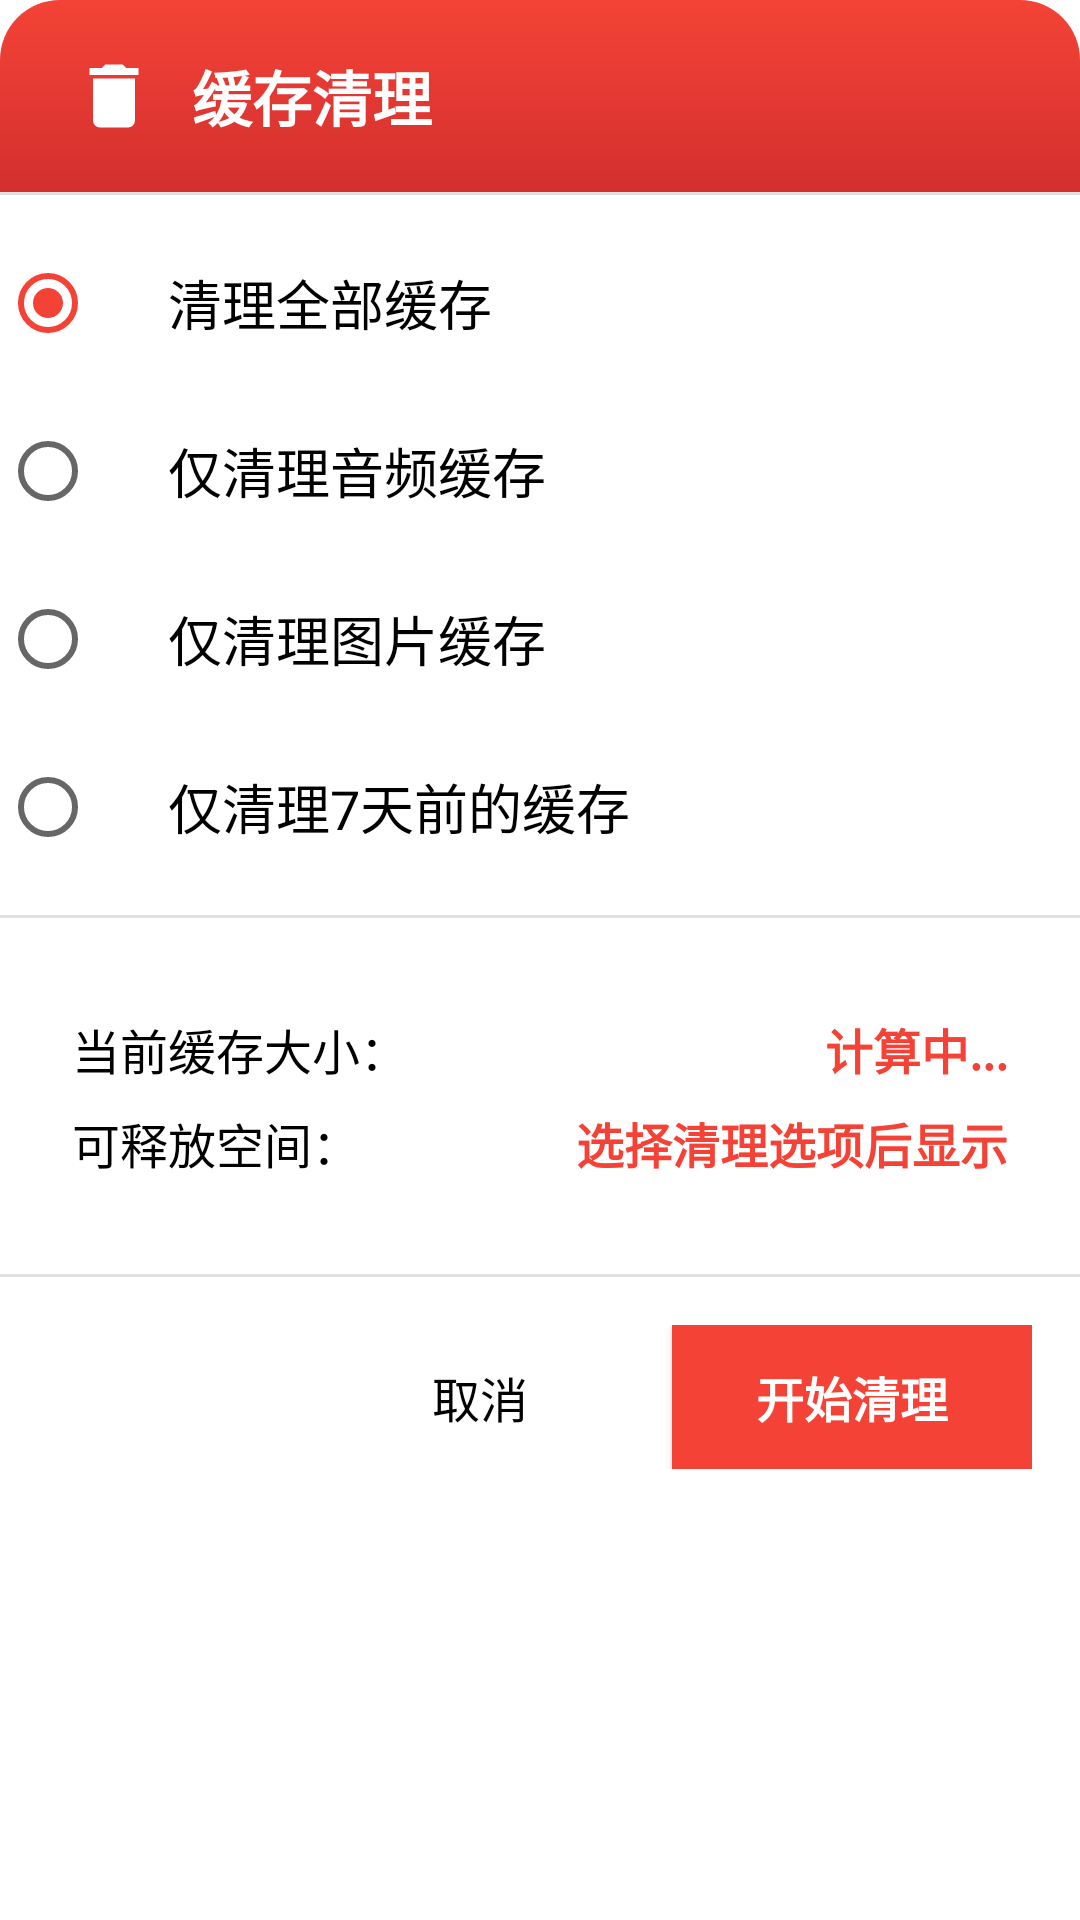

Android layout source for this screen:
<!-- AndroidManifest.xml: application theme AppTheme -->
<!-- res/layout/dialog_cache_clear.xml -->
<?xml version="1.0" encoding="utf-8"?>
<LinearLayout xmlns:android="http://schemas.android.com/apk/res/android"
    xmlns:app="http://schemas.android.com/apk/res-auto"
    android:layout_width="match_parent"
    android:layout_height="wrap_content"
    android:orientation="vertical"
    android:background="@android:color/white">

    
    <LinearLayout
        android:layout_width="match_parent"
        android:layout_height="64dp"
        android:orientation="horizontal"
        android:gravity="center_vertical"
        android:background="@drawable/bg_title_bar_gradient"
        android:paddingHorizontal="24dp">

        
        <ImageView
            android:layout_width="28dp"
            android:layout_height="28dp"
            android:layout_marginEnd="12dp"
            android:src="@drawable/ic_clear_cache"
            android:tint="@android:color/white" />

        <TextView
            android:layout_width="0dp"
            android:layout_height="wrap_content"
            android:layout_weight="1"
            android:text="缓存清理"
            android:textColor="@android:color/white"
            android:textSize="20sp"
            android:textStyle="bold"
            android:gravity="start|center_vertical" />

    </LinearLayout>

    
    <View
        android:layout_width="match_parent"
        android:layout_height="1dp"
        android:background="#E0E0E0" />

    
    <RadioGroup
        android:id="@+id/rgClearOptions"
        android:layout_width="match_parent"
        android:layout_height="wrap_content"
        android:orientation="vertical"
        android:paddingVertical="8dp">

        <RadioButton
            android:id="@+id/rbClearAll"
            android:layout_width="match_parent"
            android:layout_height="56dp"
            android:text="清理全部缓存"
            android:textColor="@android:color/black"
            android:textSize="18sp"
            android:paddingStart="24dp"
            android:gravity="center_vertical"
            android:background="?android:attr/selectableItemBackground"
            android:checked="true" />

        <RadioButton
            android:id="@+id/rbClearAudio"
            android:layout_width="match_parent"
            android:layout_height="56dp"
            android:text="仅清理音频缓存"
            android:textColor="@android:color/black"
            android:textSize="18sp"
            android:paddingStart="24dp"
            android:gravity="center_vertical"
            android:background="?android:attr/selectableItemBackground" />

        <RadioButton
            android:id="@+id/rbClearImages"
            android:layout_width="match_parent"
            android:layout_height="56dp"
            android:text="仅清理图片缓存"
            android:textColor="@android:color/black"
            android:textSize="18sp"
            android:paddingStart="24dp"
            android:gravity="center_vertical"
            android:background="?android:attr/selectableItemBackground" />

        <RadioButton
            android:id="@+id/rbClearOld"
            android:layout_width="match_parent"
            android:layout_height="56dp"
            android:text="仅清理7天前的缓存"
            android:textColor="@android:color/black"
            android:textSize="18sp"
            android:paddingStart="24dp"
            android:gravity="center_vertical"
            android:background="?android:attr/selectableItemBackground" />

    </RadioGroup>

    
    <View
        android:layout_width="match_parent"
        android:layout_height="1dp"
        android:background="#E0E0E0" />

    
    <LinearLayout
        android:layout_width="match_parent"
        android:layout_height="wrap_content"
        android:orientation="vertical"
        android:padding="24dp"
        android:background="@android:color/white"
        android:layout_marginStart="0dp"
        android:layout_marginEnd="0dp"
        android:layout_marginTop="8dp"
        android:layout_marginBottom="8dp">

        <LinearLayout
            android:layout_width="match_parent"
            android:layout_height="wrap_content"
            android:orientation="horizontal"
            android:layout_marginBottom="8dp">

            <TextView
                android:layout_width="0dp"
                android:layout_height="wrap_content"
                android:layout_weight="1"
                android:text="当前缓存大小："
                android:textColor="@android:color/black"
                android:textSize="16sp" />

            <TextView
                android:id="@+id/tvCacheSize"
                android:layout_width="wrap_content"
                android:layout_height="wrap_content"
                android:text="计算中..."
                android:textColor="@color/common_theme_color"
                android:textSize="16sp"
                android:textStyle="bold" />

        </LinearLayout>

        <LinearLayout
            android:layout_width="match_parent"
            android:layout_height="wrap_content"
            android:orientation="horizontal">

            <TextView
                android:layout_width="0dp"
                android:layout_height="wrap_content"
                android:layout_weight="1"
                android:text="可释放空间："
                android:textColor="@android:color/black"
                android:textSize="16sp" />

            <TextView
                android:id="@+id/tvFreedSpace"
                android:layout_width="wrap_content"
                android:layout_height="wrap_content"
                android:text="选择清理选项后显示"
                android:textColor="@color/common_theme_color"
                android:textSize="16sp"
                android:textStyle="bold" />

        </LinearLayout>

    </LinearLayout>

    
    <View
        android:layout_width="match_parent"
        android:layout_height="1dp"
        android:background="#E0E0E0" />

    
    <LinearLayout
        android:layout_width="match_parent"
        android:layout_height="wrap_content"
        android:orientation="horizontal"
        android:gravity="end"
        android:paddingStart="16dp"
        android:paddingEnd="16dp"
        android:paddingTop="16dp"
        android:paddingBottom="16dp">

        <Button
            android:id="@+id/btnCancel"
            android:layout_width="wrap_content"
            android:layout_height="42dp"
            android:text="取消"
            android:textColor="@android:color/black"
            android:textSize="16sp"
            android:background="?android:attr/selectableItemBackground"
            android:layout_marginEnd="24dp"
            android:minWidth="80dp" />

        <Button
            android:id="@+id/btnClear"
            android:layout_width="wrap_content"
            android:layout_height="48dp"
            android:text="开始清理"
            android:textColor="@android:color/white"
            android:textSize="16sp"
            android:textStyle="bold"
            android:background="@color/common_theme_color"
            android:minWidth="120dp"
            android:elevation="4dp" />

    </LinearLayout>

</LinearLayout>
<!-- resources referenced by this layout -->
<resources>
  <color name="common_theme_color" tools:override="true">@color/red_500</color>
  <!-- drawable bg_title_bar_gradient (drawable) -->
  <?xml version="1.0" encoding="utf-8"?>
  <shape xmlns:android="http://schemas.android.com/apk/res/android"
      android:shape="rectangle">
      
      
      <gradient
          android:startColor="@color/common_theme_color"
          android:endColor="@color/common_theme_color_dark"
          android:angle="270" />
      
      
      <corners
          android:topLeftRadius="20dp"
          android:topRightRadius="20dp"
          android:bottomLeftRadius="0dp"
          android:bottomRightRadius="0dp" />
  </shape>
  <!-- drawable ic_clear_cache (drawable) -->
  <?xml version="1.0" encoding="utf-8"?>
  <vector xmlns:android="http://schemas.android.com/apk/res/android"
      android:width="24dp"
      android:height="24dp"
      android:viewportWidth="24"
      android:viewportHeight="24">
      
      <path
          android:fillColor="#EF4444"
          android:pathData="M19,4H15.5L14.5,3H9.5L8.5,4H5V6H19M6,19A2,2 0 0,0 8,21H16A2,2 0 0,0 18,19V7H6V19Z" />
  </vector>
  <style name="AppTheme" parent="AppBaseTheme">
          <item name="colorPrimary">@color/common_theme_color</item>
          <item name="colorPrimaryDark">@color/common_theme_color</item>
          <item name="colorAccent">@color/common_theme_color</item>
      </style>
  <color name="red_500">#F44336</color>
  <color name="common_theme_color_dark" tools:override="true">@color/red_700</color>
  <style name="AppBaseTheme" parent="Theme.AppCompat.DayNight.NoActionBar" />
  <color name="red_700">#D32F2F</color>
</resources>
